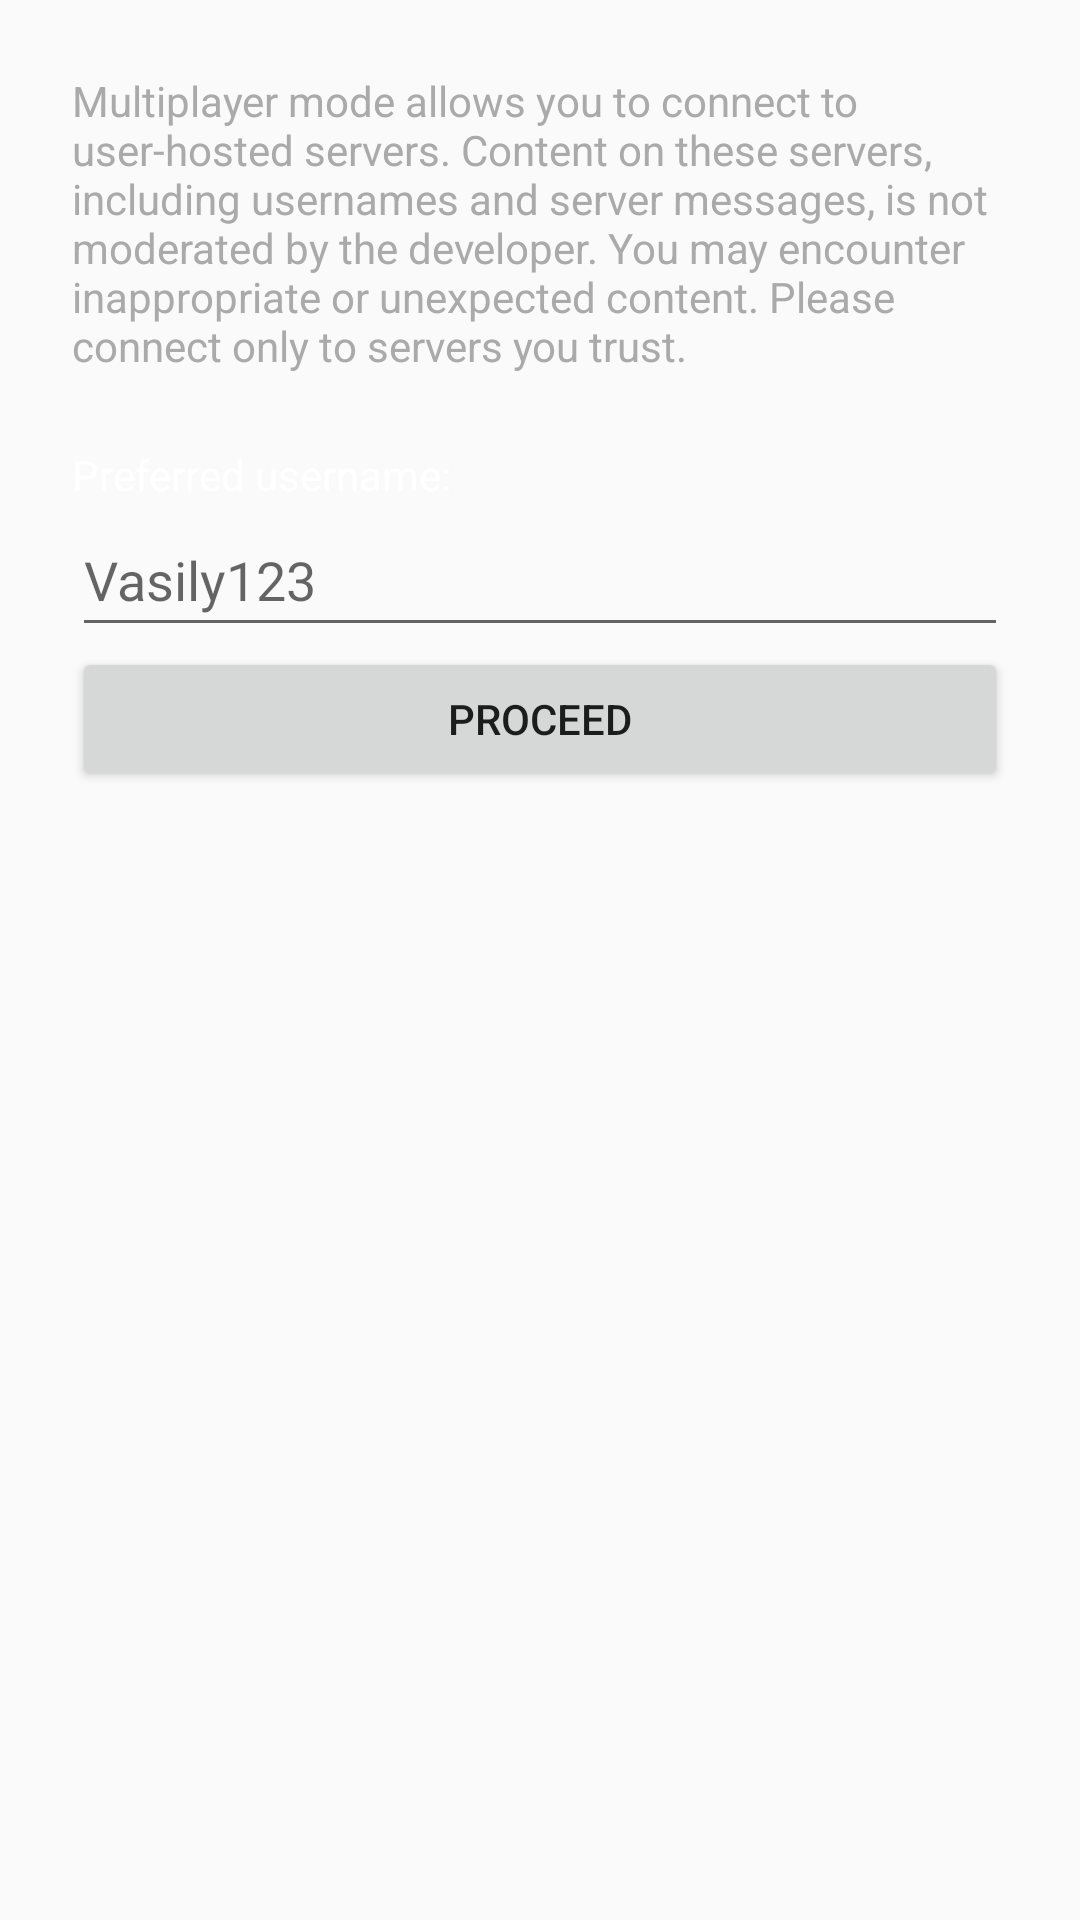

Reconstruct the res/layout file that produces this screen, plus the resources it refers to.
<!-- AndroidManifest.xml: application theme Theme.Cheshka -->
<!-- res/layout/layout_multiplayer_options.xml -->
<?xml version="1.0" encoding="utf-8"?>
<ScrollView xmlns:android="http://schemas.android.com/apk/res/android"
    xmlns:tools="http://schemas.android.com/tools"
    android:layout_width="match_parent"
    android:layout_height="match_parent">

    <LinearLayout
        android:layout_width="match_parent"
        android:layout_height="wrap_content"
        android:orientation="vertical"
        android:layout_margin="24dp">

        <TextView
            android:id="@+id/huawei_notification_text"
            android:layout_width="match_parent"
            android:layout_height="wrap_content"
            android:textColor="@color/grey"
            android:text="@string/huawei_notification_text"
            android:visibility="gone" />

        <TextView
            android:layout_width="match_parent"
            android:layout_height="wrap_content"
            android:textColor="@color/grey"
            android:text="@string/third_party_servers_warning_text"
            android:layout_marginBottom="24dp" />

        <TextView
            android:id="@+id/server_address_field_text"
            android:layout_width="match_parent"
            android:layout_height="wrap_content"
            android:labelFor="@id/server_address_field"
            android:textColor="@color/white"
            android:text="@string/server_address_text"
            android:visibility="gone" />

        <EditText
            android:id="@+id/server_address_field"
            android:layout_width="match_parent"
            android:layout_height="wrap_content"
            android:minHeight="48dp"
            android:autofillHints=""
            android:inputType="text"
            android:text="@string/server_address_example"
            android:hint="@string/server_address_example"
            android:visibility="gone" />

        <TextView
            android:id="@+id/server_port_field_text"
            android:layout_width="match_parent"
            android:layout_height="wrap_content"
            android:labelFor="@id/server_port_field"
            android:textColor="@color/white"
            android:text="@string/server_port_text"
            android:visibility="gone" />

        <EditText
            android:id="@+id/server_port_field"
            android:layout_width="match_parent"
            android:layout_height="wrap_content"
            android:minHeight="48dp"
            android:autofillHints=""
            android:inputType="number"
            android:hint=""
            android:visibility="gone"
            tools:ignore="LabelFor" />

        <TextView
            android:layout_width="match_parent"
            android:layout_height="wrap_content"
            android:labelFor="@id/server_port_field"
            android:textColor="@color/white"
            android:text="@string/username_text" />

        <EditText
            android:id="@+id/username_field"
            android:layout_width="match_parent"
            android:layout_height="wrap_content"
            android:minHeight="48dp"
            android:autofillHints="username"
            android:inputType="text"
            android:hint="@string/username_example" />

        <Button
            android:id="@+id/proceed_button"
            android:layout_width="match_parent"
            android:layout_height="wrap_content"
            android:text="@string/proceed_text" />
    </LinearLayout>
</ScrollView>
<!-- resources referenced by this layout -->
<resources>
  <color name="grey">#FFAAAAAA</color>
  <color name="white">#FFFFFFFF</color>
  <string name="huawei_notification_text">This game build is designed for HUAWEI AppGallery. Only official game server is supported.</string>
  <string name="proceed_text">Proceed</string>
  <string name="server_address_example" translatable="false">playcheshka.deewend.com</string>
  <string name="server_address_text">Server address:</string>
  <string name="server_port_text">Server port:</string>
  <string name="third_party_servers_warning_text">Multiplayer mode allows you to connect to user-hosted servers. Content on these servers, including usernames and server messages, is not moderated by the developer. You may encounter inappropriate or unexpected content. Please connect only to servers you trust.</string>
  <string name="username_example" translatable="false">Vasily123</string>
  <string name="username_text">Preferred username:</string>
  <style name="Theme.Cheshka" parent="Theme.AppCompat.DayNight.NoActionBar" />
</resources>
